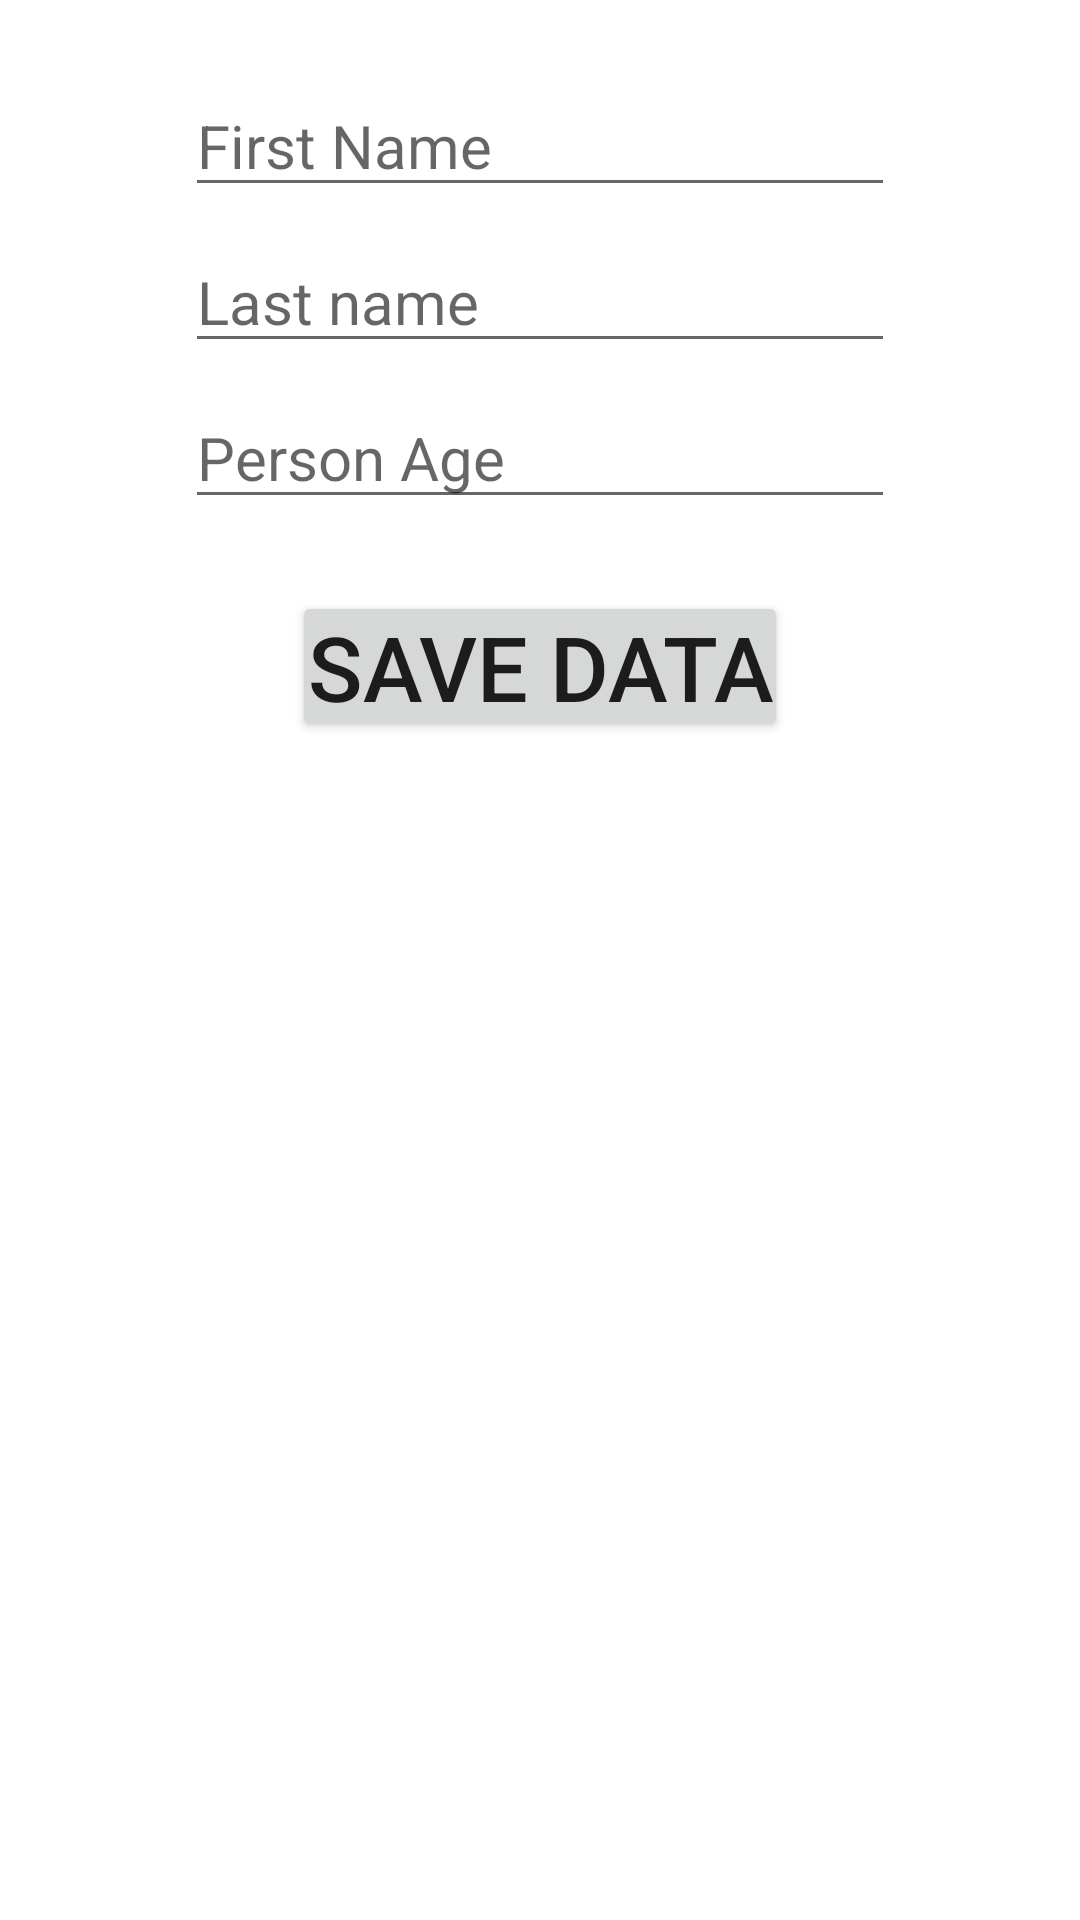

Produce the Android XML layout that renders to this screen, including the resource entries it uses.
<!-- AndroidManifest.xml: application theme Theme.RoomCRUD_Kotlin -->
<!-- res/layout/fragment_add.xml -->
<?xml version="1.0" encoding="utf-8"?>
<androidx.constraintlayout.widget.ConstraintLayout xmlns:android="http://schemas.android.com/apk/res/android"
    xmlns:app="http://schemas.android.com/apk/res-auto"
    xmlns:tools="http://schemas.android.com/tools"
    android:layout_width="match_parent"
    android:layout_height="match_parent"
    tools:context=".fragments.AddFragment">


    <EditText
        android:id="@+id/editTextTextPersonFNameid"
        android:layout_width="wrap_content"
        android:layout_height="wrap_content"
        android:layout_marginStart="8dp"
        android:layout_marginTop="25dp"
        android:layout_marginEnd="8dp"
        android:ems="10"
        android:textSize="20sp"
        android:inputType="textPersonName"
        android:hint="First Name"
        app:layout_constraintEnd_toEndOf="parent"
        app:layout_constraintStart_toStartOf="parent"
        app:layout_constraintTop_toTopOf="parent" />

    <EditText
        android:id="@+id/editTextTextPersonLastNameid"
        android:layout_width="wrap_content"
        android:layout_height="wrap_content"
        android:layout_marginStart="8dp"
        android:layout_marginTop="8dp"
        android:layout_marginEnd="8dp"
        android:ems="10"
        android:textSize="20sp"
        android:inputType="textPersonName"
        android:hint="Last name"
        app:layout_constraintEnd_toEndOf="parent"
        app:layout_constraintStart_toStartOf="parent"
        app:layout_constraintTop_toBottomOf="@+id/editTextTextPersonFNameid" />

    <EditText
        android:id="@+id/editTextTextPersonageid"
        android:layout_width="wrap_content"
        android:layout_height="wrap_content"
        android:layout_marginStart="8dp"
        android:layout_marginTop="8dp"
        android:layout_marginEnd="8dp"
        android:ems="10"
        android:textSize="20sp"
        android:inputType="textPersonName"
        android:hint="Person Age"
        app:layout_constraintEnd_toEndOf="parent"
        app:layout_constraintStart_toStartOf="parent"
        app:layout_constraintTop_toBottomOf="@+id/editTextTextPersonLastNameid" />

    <Button
        android:id="@+id/buttonSaveid"
        android:layout_width="wrap_content"
        android:layout_height="wrap_content"
        android:layout_marginTop="24dp"
        android:text="Save data"
        android:textSize="30sp"
        android:padding="5dp"
        app:layout_constraintEnd_toEndOf="parent"
        app:layout_constraintStart_toStartOf="parent"
        app:layout_constraintTop_toBottomOf="@+id/editTextTextPersonageid" />
</androidx.constraintlayout.widget.ConstraintLayout>
<!-- resources referenced by this layout -->
<resources>
  <style name="Theme.RoomCRUD_Kotlin" parent="Theme.MaterialComponents.DayNight.NoActionBar">
          
          <item name="colorPrimary">@color/purple_500</item>
          <item name="colorPrimaryVariant">@color/purple_700</item>
          <item name="colorOnPrimary">@color/white</item>
          
          <item name="colorSecondary">@color/teal_200</item>
          <item name="colorSecondaryVariant">@color/teal_700</item>
          <item name="colorOnSecondary">@color/black</item>
          
          <item name="android:statusBarColor" tools:targetApi="l">?attr/colorPrimaryVariant</item>
          
      </style>
  <!-- not gathered from this repository: default colours our renderer supplied (Android Studio template values) -->
  <color name="purple_500">#FF6200EE</color>
  <color name="purple_700">#FF3700B3</color>
  <color name="teal_200">#FF03DAC5</color>
  <color name="teal_700">#FF018786</color>
  <color name="black">#FF000000</color>
  <color name="white">#FFFFFFFF</color>
</resources>
